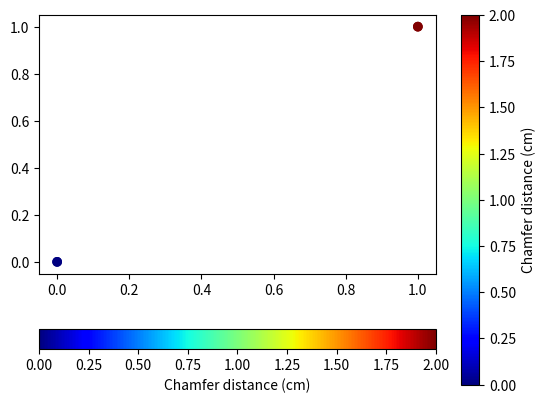

This chart was generated by the following Python code:
from matplotlib import pyplot as plt

multiplier = 50

plt.scatter(x=[0,1], y=[0,1], c=[0,100/multiplier], cmap="jet")
plt.colorbar(label="Chamfer distance (cm)", orientation="vertical")
plt.show()

plt.scatter(x=[0,1], y=[0,1], c=[0,100/multiplier], cmap="jet")
plt.colorbar(label="Chamfer distance (cm)", orientation="horizontal")
plt.show()
